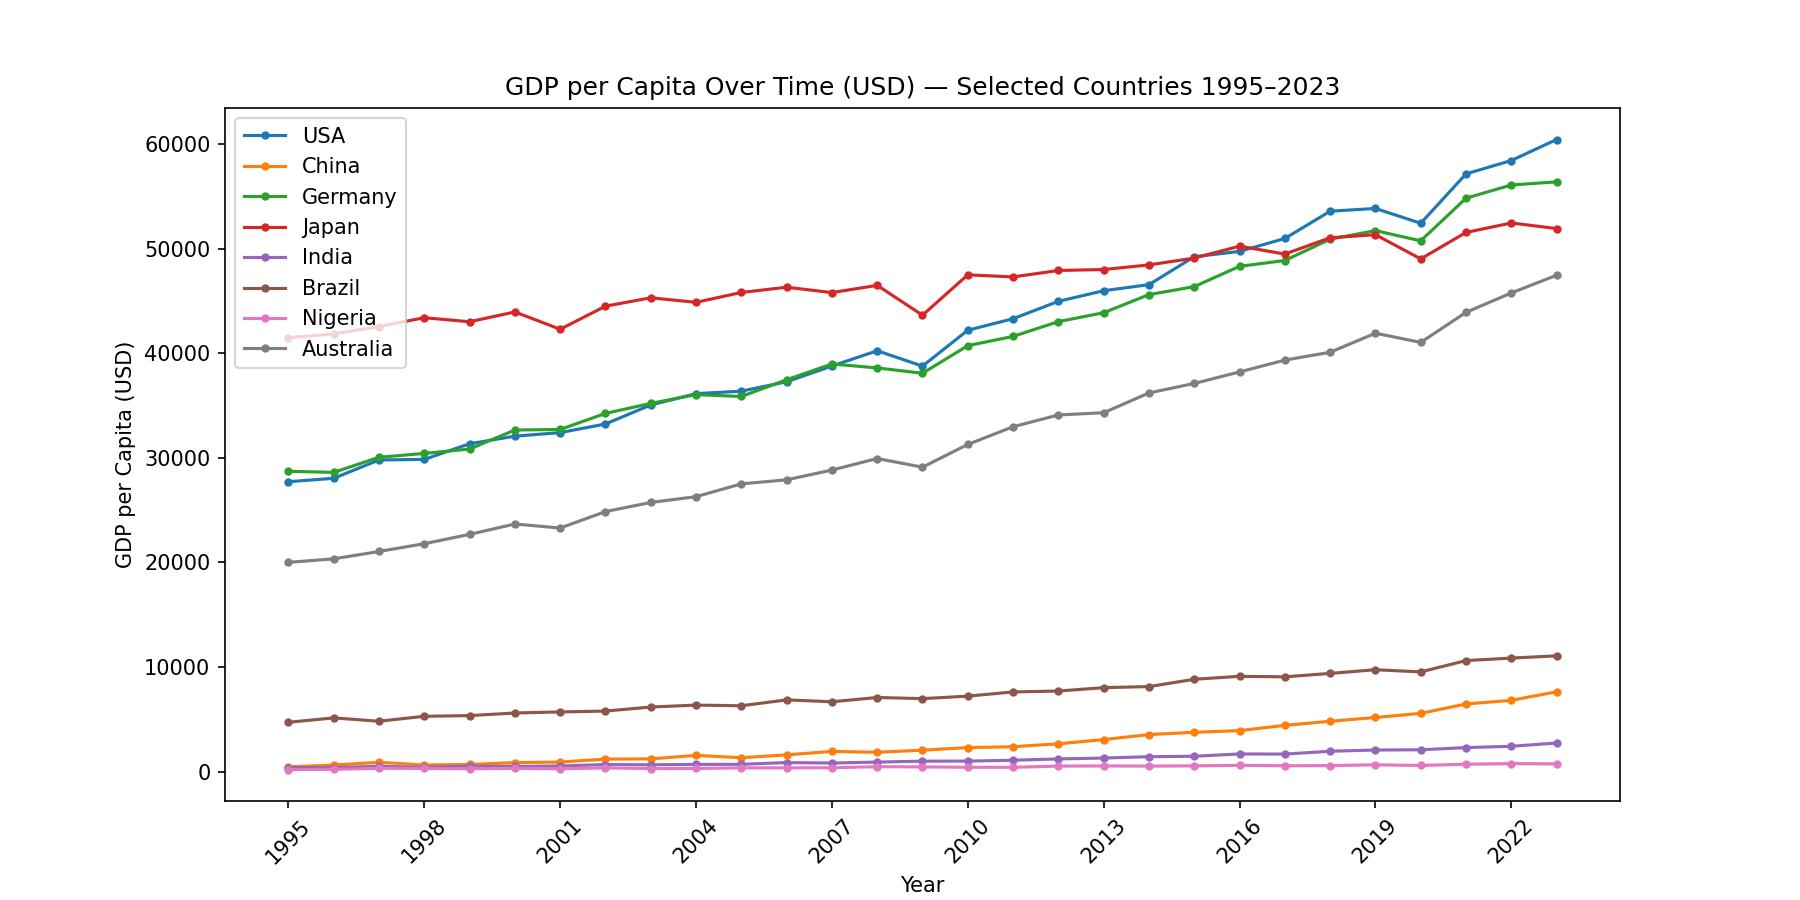

The data file committed next to this chart (first rows):
Year, USA, China, Germany, Japan, India, Brazil, Nigeria, Australia
1995, 27718, 460.3, 28711, 41487, 385.7, 4719, 207.0, 20007
1996, 28044, 630.5, 28610, 41845, 395.3, 5140, 224.7, 20343
1997, 29794, 898.5, 30051, 42551, 512.9, 4820, 323.2, 21049
1998, 29849, 634.9, 30423, 43395, 417.0, 5294, 307.5, 21791
1999, 31347, 687.7, 30842, 43007, 530.7, 5359, 279.5, 22683
2000, 32071, 864.5, 32657, 43946, 497.0, 5609, 316.3, 23673
2001, 32411, 921.0, 32712, 42290, 546.7, 5709, 274.9, 23289
2002, 33234, 1200, 34248, 44497, 678.3, 5792, 361.0, 24860
2003, 35050, 1223, 35200, 45298, 658.6, 6179, 297.7, 25734
2004, 36136, 1555, 36043, 44864, 692.2, 6364, 306.4, 26286
2005, 36374, 1334, 35865, 45806, 702.3, 6299, 364.4, 27512
2006, 37268, 1608, 37464, 46308, 867.5, 6863, 365.3, 27897
2007, 38775, 1937, 38970, 45795, 823.4, 6683, 374.8, 28834
2008, 40236, 1857, 38593, 46487, 917.3, 7089, 476.6, 29934
2009, 38766, 2054, 38085, 43636, 1006, 6983, 454.2, 29106
2010, 42197, 2300, 40721, 47493, 1008, 7219, 420.0, 31278
2011, 43300, 2384, 41609, 47292, 1092, 7621, 415.3, 32971
2012, 44958, 2666, 43019, 47910, 1217, 7707, 532.0, 34100
2013, 45975, 3067, 43870, 48000, 1303, 8030, 548.2, 34310
2014, 46555, 3546, 45601, 48441, 1431, 8133, 531.5, 36201
2015, 49224, 3763, 46366, 49096, 1473, 8832, 552.1, 37109
2016, 49732, 3924, 48304, 50232, 1693, 9113, 607.2, 38212
2017, 50968, 4425, 48863, 49482, 1679, 9065, 561.7, 39342
2018, 53575, 4817, 50903, 51033, 1953, 9392, 579.5, 40090
2019, 53839, 5180, 51722, 51332, 2070, 9745, 654.7, 41914
2020, 52422, 5572, 50740, 49017, 2091, 9535, 590.9, 41033
2021, 57141, 6472, 54819, 51543, 2301, 10620, 712.6, 43904
2022, 58420, 6816, 56079, 52449, 2427, 10858, 769.3, 45762
2023, 60429, 7636, 56384, 51915, 2738, 11072, 741.9, 47452
